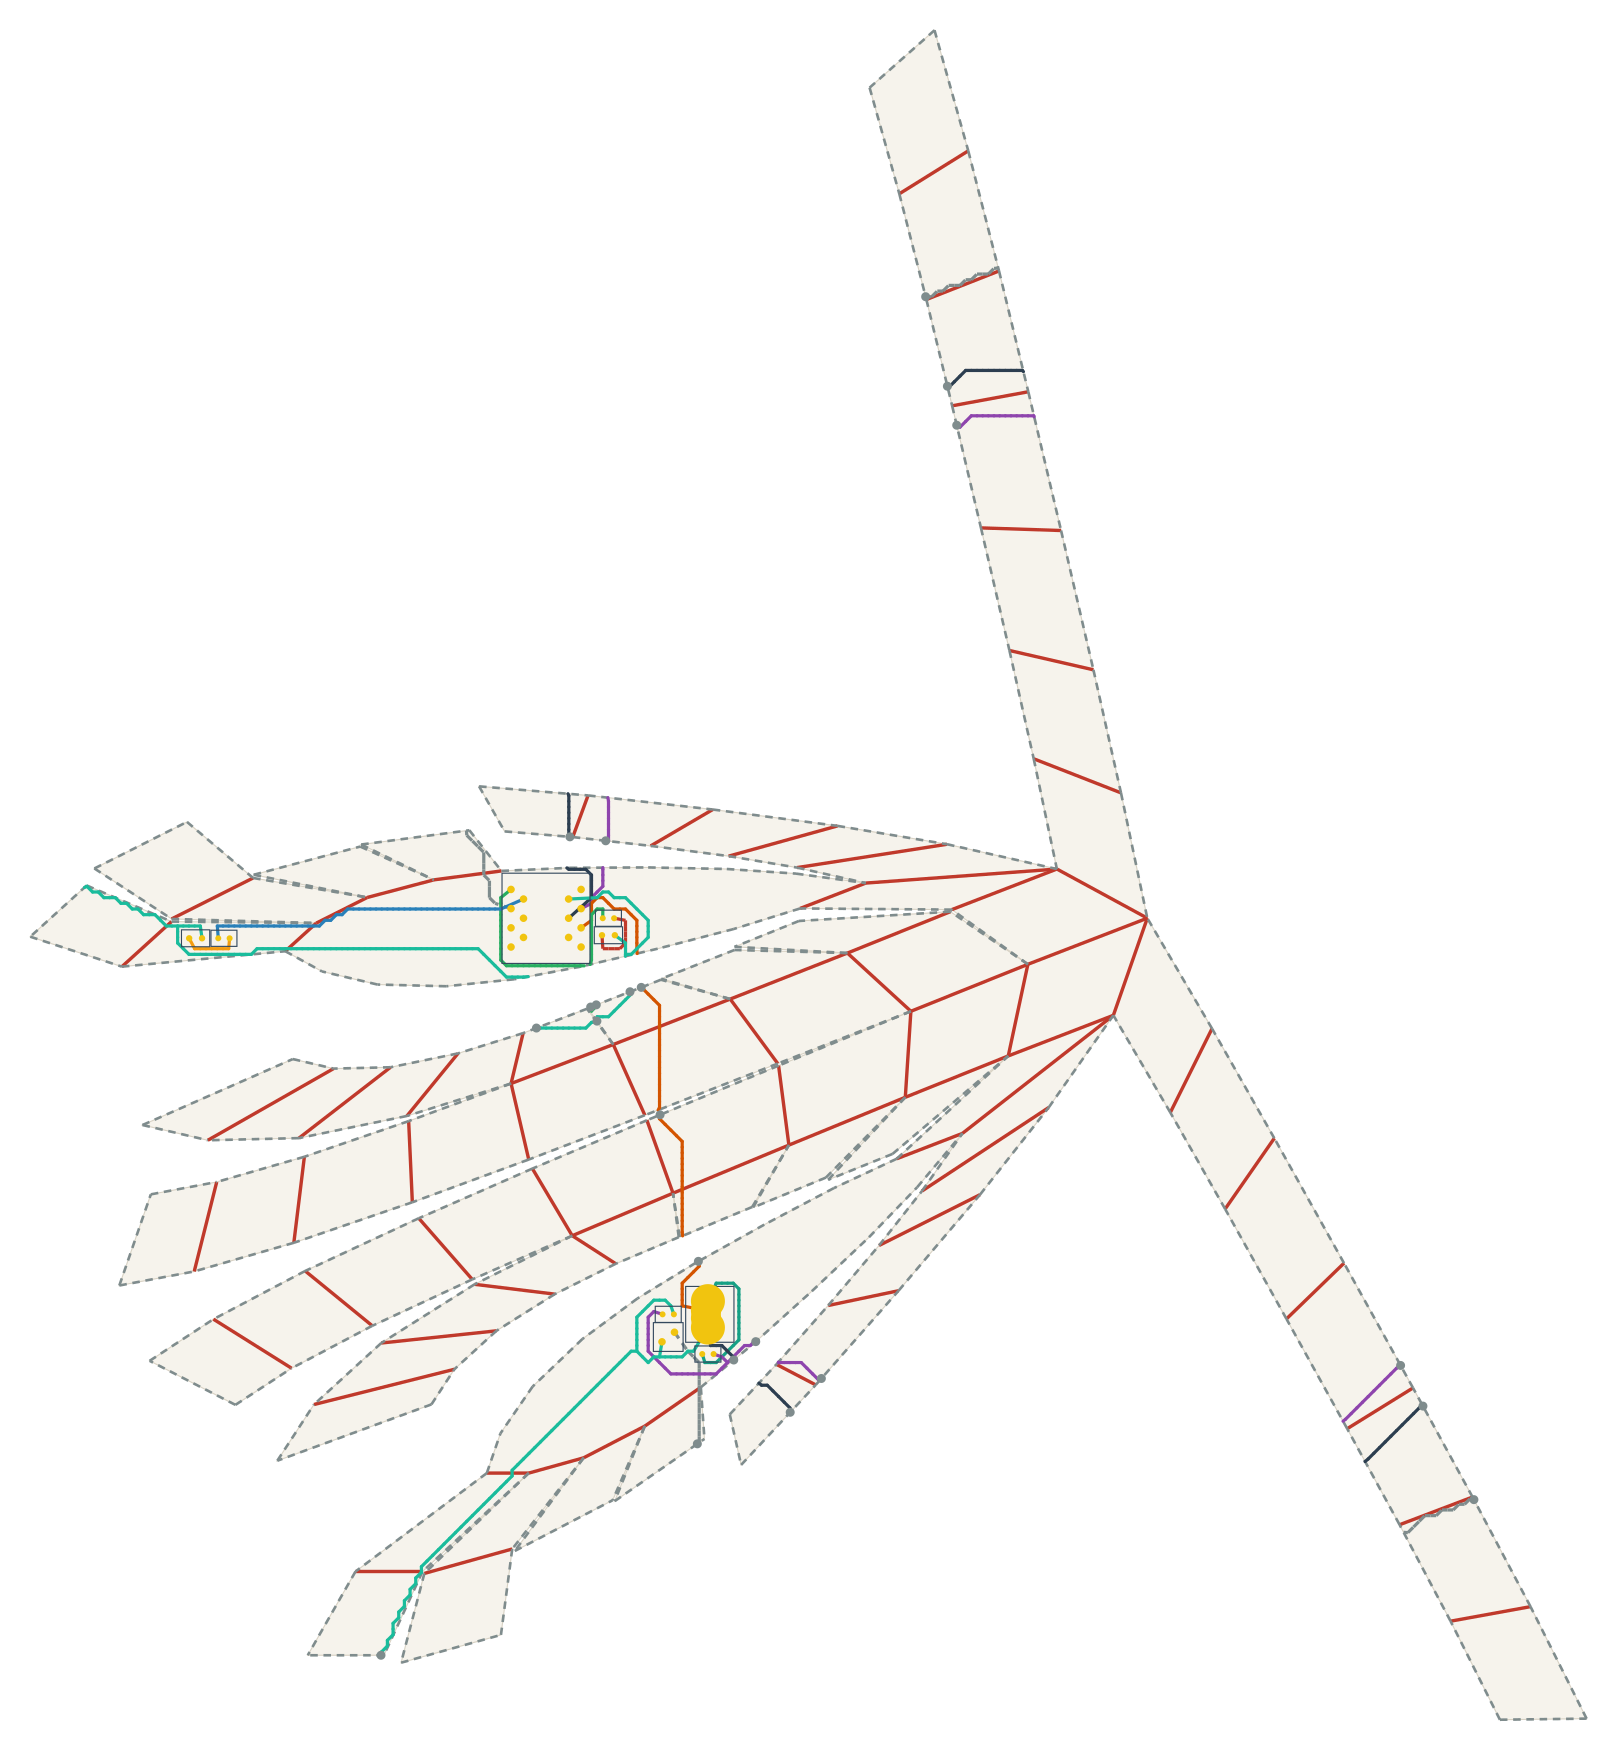

Source data for this figure (header and first rows):
net, connected, length_mm, segment_count, panel_sequence, fold_sequence, crossing_kind, crossing_fold_id, crossing_theta_deg, crossing_predicted_strain, crossing_x_mm, crossing_y_mm
VBUS, 1, 39.19, 21, 0, , , , , , , 
V5, 1, 135.8, 77, 0 6 24 42 60 73, S7 S29 S45 S65 S78, seam, 7, 43.66, 0.1086, 71.15, 34.78
V5, 1, 135.8, 77, 0 6 24 42 60 73, S7 S29 S45 S65 S78, seam, 29, 37.91, 0.09429, 88.52, 25.03
V5, 1, 135.8, 77, 0 6 24 42 60 73, S7 S29 S45 S65 S78, seam, 45, 16.86, 0.04193, 241.8, 28.48
V5, 1, 135.8, 77, 0 6 24 42 60 73, S7 S29 S45 S65 S78, seam, 65, 37.91, 0.09429, 124.3, 277.2
V5, 1, 135.8, 77, 0 6 24 42 60 73, S7 S29 S45 S65 S78, seam, 78, 43.66, 0.1086, 31.46, 167.3
USB_DM, 1, 121, 69, 0 13 31 49 67 73, S15 C28 S51 C62 S84, seam, 15, 43.66, 0.1086, 55.98, 56.03
USB_DM, 1, 121, 69, 0 13 31 49 67 73, S15 C28 S51 C62 S84, crease, 28, 37.91, 0.09429, 51.35, 74.93
USB_DM, 1, 121, 69, 0 13 31 49 67 73, S15 C28 S51 C62 S84, seam, 51, 16.86, 0.04193, 45.84, 94.8
USB_DM, 1, 121, 69, 0 13 31 49 67 73, S15 C28 S51 C62 S84, crease, 62, 37.91, 0.09429, 45.41, 118
USB_DM, 1, 121, 69, 0 13 31 49 67 73, S15 C28 S51 C62 S84, seam, 84, 43.66, 0.1086, 40.86, 128.5
USB_DP, 1, 103.9, 53, 0 5 23 41 59 73, S5 S28 S44 S63 S77, seam, 5, 44.08, 0.1096, 65.33, 29.92
USB_DP, 1, 103.9, 53, 0 5 23 41 59 73, S5 S28 S44 S63 S77, seam, 28, 37.61, 0.09355, 80.27, 16.09
USB_DP, 1, 103.9, 53, 0 5 23 41 59 73, S5 S28 S44 S63 S77, seam, 44, 16.62, 0.04133, 247.7, 17.73
USB_DP, 1, 103.9, 53, 0 5 23 41 59 73, S5 S28 S44 S63 S77, seam, 63, 37.61, 0.09355, 121.9, 287.6
USB_DP, 1, 103.9, 53, 0 5 23 41 59 73, S5 S28 S44 S63 S77, seam, 77, 44.08, 0.1096, 21.99, 168.3
DRV1, 1, 65.45, 40, 73 67 73 67 73, S84 S84, seam, 84, 43.66, 0.1086, 27.47, 123.3
DRV1, 1, 65.45, 40, 73 67 73 67 73, S84 S84, seam, 84, 43.66, 0.1086, 28.96, 123.9
LEDA1, 1, 19.26, 10, 73, , , , , , , 
DRV2, 1, 86.68, 52, 73 55 73 55, C68, crease, 68, 17.6, 0.04377, -45.7, 145
LEDA2, 1, 14.88, 8, 55, , , , , , , 
IO1, 1, 103.6, 56, 73 58 73 58 40 58 40 22 40 22 4 22 4 0 4…, C71 S61 S43 S27 C3, crease, 71, 41.94, 0.1043, -1.352, 158.6
IO1, 1, 103.6, 56, 73 58 73 58 40 58 40 22 40 22 4 22 4 0 4…, C71 S61 S43 S27 C3, seam, 61, 39.11, 0.09728, 116.1, 311.3
IO1, 1, 103.6, 56, 73 58 73 58 40 58 40 22 40 22 4 22 4 0 4…, C71 S61 S43 S27 C3, seam, 43, 17.89, 0.04448, 261.2, -7.023
IO1, 1, 103.6, 56, 73 58 73 58 40 58 40 22 40 22 4 22 4 0 4…, C71 S61 S43 S27 C3, seam, 27, 39.11, 0.09728, 55.7, 7.741
IO1, 1, 103.6, 56, 73 58 73 58 40 58 40 22 40 22 4 22 4 0 4…, C71 S61 S43 S27 C3, crease, 3, 41.94, 0.1043, 56.01, 22.28
GND, 1, 375.5, 203, 0 1 19 37 55 73 68 73 68 67 68 67 73, C0 C14 S36 C52 C68 S85 S72 S84, crease, 0, 17.6, 0.04377, 7.126, 0.0
GND, 1, 375.5, 203, 0 1 19 37 55 73 68 73 68 67 68 67 73, C0 C14 S36 C52 C68 S85 S72 S84, crease, 14, 48.37, 0.1203, -17.81, -26.04
GND, 1, 375.5, 203, 0 1 19 37 55 73 68 73 68 67 68 67 73, C0 C14 S36 C52 C68 S85 S72 S84, seam, 36, 48.05, 0.1195, -28, -48.2
GND, 1, 375.5, 203, 0 1 19 37 55 73 68 73 68 67 68 67 73, C0 C14 S36 C52 C68 S85 S72 S84, crease, 52, 48.37, 0.1203, -84.02, 145.4
GND, 1, 375.5, 203, 0 1 19 37 55 73 68 73 68 67 68 67 73, C0 C14 S36 C52 C68 S85 S72 S84, crease, 68, 17.6, 0.04377, -52.74, 138.6
GND, 1, 375.5, 203, 0 1 19 37 55 73 68 73 68 67 68 67 73, C0 C14 S36 C52 C68 S85 S72 S84, seam, 85, 44.08, 0.1096, 13.12, 117.8
GND, 1, 375.5, 203, 0 1 19 37 55 73 68 73 68 67 68 67 73, C0 C14 S36 C52 C68 S85 S72 S84, seam, 72, 1.671, 0.004155, 29.13, 119.6
GND, 1, 375.5, 203, 0 1 19 37 55 73 68 73 68 67 68 67 73, C0 C14 S36 C52 C68 S85 S72 S84, seam, 84, 43.66, 0.1086, 37.88, 127.4
